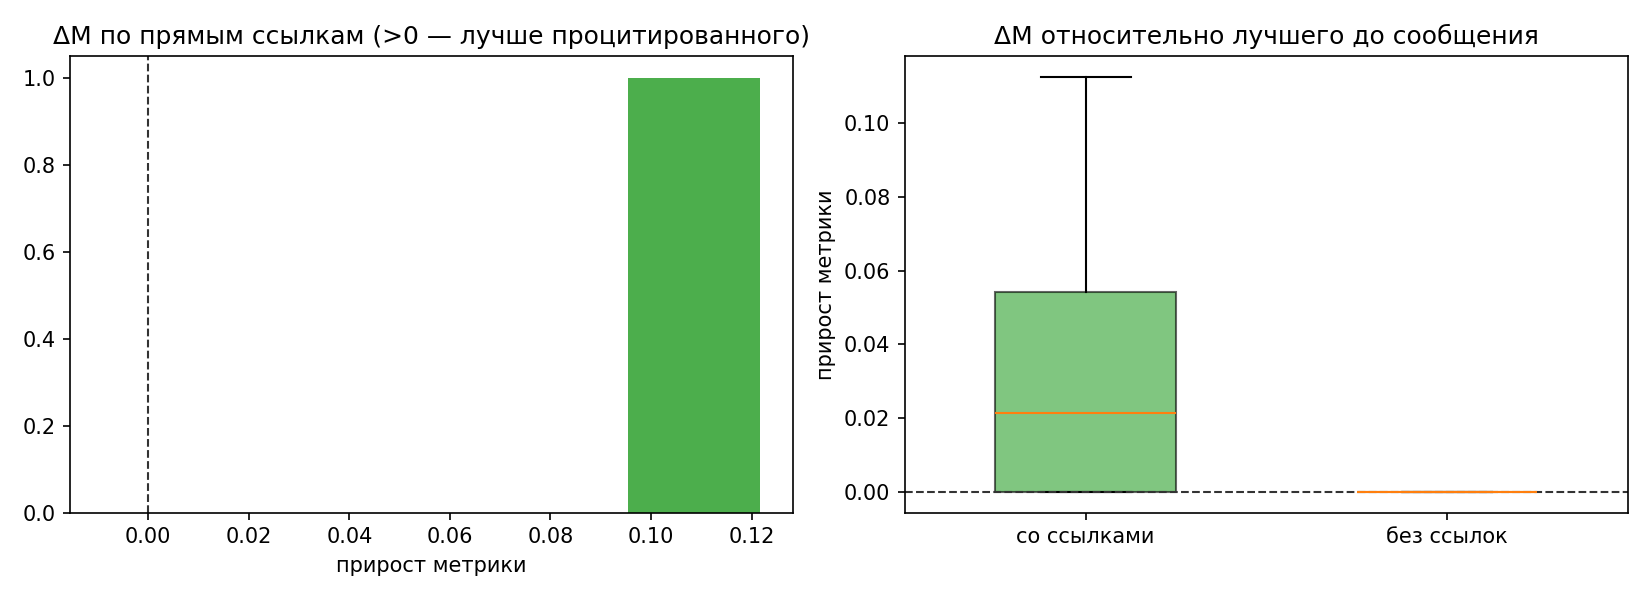

The data file committed next to this chart (first rows):
name, agent, time, metric, has_links, n_links, n_ancestors, prev_best, delta_prev, ref_direct, delta_direct, ref_anc, delta_anc, new_best
castor_eta_intro_and_plan.md, castor, 2026-10-21T16:43:54+03:00, , 0, 0, 0, , , , , , , 0
canopus_iota_intro_and_plan.md, canopus, 2026-10-21T16:43:55+03:00, , 0, 0, 0, , , , , , , 0
bellatrix_iota_intro.md, bellatrix, 2026-10-21T16:44:03+03:00, , 0, 0, 0, , , , , , , 0
bellatrix_iota_reply_plan.md, bellatrix, 2026-10-21T16:44:12+03:00, , 0, 0, 0, , , , , , , 0
canopus_iota_reply_roles.md, canopus, 2026-10-21T16:44:27+03:00, , 0, 0, 0, , , , , , , 0
canopus_iota_shared_cache_ready.md, canopus, 2026-10-21T16:45:28+03:00, , 0, 0, 0, , , , , , , 0
bellatrix_iota_status_cache.md, bellatrix, 2026-10-21T16:46:28+03:00, , 0, 0, 0, , , , , , , 0
castor_eta_cache_and_first_run.md, castor, 2026-10-21T16:47:52+03:00, , 1, 2, 2, , , , , , , 0
canopus_iota_metric_and_status.md, canopus, 2026-10-21T16:50:17+03:00, , 1, 2, 4, , , , , , , 0
bellatrix_iota_first_result_metric_hedge…, bellatrix, 2026-10-21T16:58:00+03:00, 0.3738, 1, 1, 5, , , , , , , 1
castor_eta_gru_v1_result.md, castor, 2026-10-21T17:04:18+03:00, 0.2612, 1, 2, 6, 0.3738, 0.1126, 0.3738, 0.1126, 0.3738, 0.1126, 1
bellatrix_iota_conformer_blend.md, bellatrix, 2026-10-21T17:08:39+03:00, , 1, 3, 7, 0.2612, , 0.2612, , 0.2612, , 0
canopus_iota_first_lstm_result.md, canopus, 2026-10-21T17:09:09+03:00, , 1, 1, 6, 0.2612, , 0.3738, , 0.3738, , 0
castor_eta_safety_submission.md, castor, 2026-10-21T17:10:21+03:00, , 1, 3, 7, 0.2612, , 0.2612, , 0.2612, , 0
canopus_iota_artifacts_for_blend.md, canopus, 2026-10-21T17:14:32+03:00, 0.2183, 1, 2, 9, 0.2612, 0.0429, , , 0.2612, 0.0429, 1
castor_eta_cache2_and_models.md, castor, 2026-10-21T17:16:24+03:00, , 0, 0, 0, 0.2183, , , , , , 0
canopus_iota_group_finding.md, canopus, 2026-10-21T17:26:58+03:00, , 1, 3, 10, 0.2183, , , , 0.2612, , 0
bellatrix_iota_group_confirmed_pipeline.…, bellatrix, 2026-10-21T17:29:15+03:00, , 1, 1, 11, 0.2183, , , , 0.2612, , 0
bellatrix_iota_canopus_bug_blendstatus.m…, bellatrix, 2026-10-21T18:01:27+03:00, , 0, 0, 0, 0.2183, , , , , , 0
canopus_iota_bugfixed_relaunch.md, canopus, 2026-10-21T18:03:05+03:00, , 1, 1, 1, 0.2183, , , , , , 0
castor_eta_bilstm_big_result.md, castor, 2026-10-21T18:12:22+03:00, , 1, 2, 8, 0.2183, , 0.2612, , 0.2612, , 0
canopus_iota_5f2_blend.md, canopus, 2026-10-21T19:06:38+03:00, , 1, 1, 9, 0.2183, , , , 0.2612, , 0
castor_eta_bilstm_c2_result.md, castor, 2026-10-21T19:15:37+03:00, , 1, 3, 12, 0.2183, , , , 0.2612, , 0
castor_eta_m3_all_status.md, castor, 2026-10-21T20:33:50+03:00, , 0, 0, 0, 0.2183, , , , , , 0
canopus_iota_blend_saturation_plan.md, canopus, 2026-10-21T21:33:35+03:00, , 1, 1, 1, 0.2183, , , , , , 0
castor_eta_truncation_negative_and_final…, castor, 2026-10-21T22:15:27+03:00, , 0, 0, 0, 0.2183, , , , , , 0
bellatrix_iota_final_blend_written.md, bellatrix, 2026-10-21T22:17:02+03:00, , 1, 1, 2, 0.2183, , , , , , 0
castor_eta_final_runs_eta.md, castor, 2026-10-21T22:33:14+03:00, , 1, 1, 3, 0.2183, , , , , , 0
bellatrix_iota_refresh2.md, bellatrix, 2026-10-21T22:43:24+03:00, , 1, 3, 3, 0.2183, , , , , , 0
canopus_iota_5f2_done_heavytail.md, canopus, 2026-10-21T22:43:35+03:00, , 0, 0, 0, 0.2183, , , , , , 0
castor_eta_ema_features.md, castor, 2026-10-21T22:55:10+03:00, , 1, 1, 1, 0.2183, , , , , , 0
castor_eta_all2_done_ema_promising.md, castor, 2026-10-22T00:00:28+03:00, , 1, 1, 2, 0.2183, , , , , , 0
castor_eta_new_best_blend_01612.md, castor, 2026-10-22T01:27:53+03:00, , 1, 1, 2, 0.2183, , , , , , 0
canopus_iota_blend_0161.md, canopus, 2026-10-22T01:30:15+03:00, , 1, 1, 3, 0.2183, , , , , , 0
bellatrix_iota_refresh3.md, bellatrix, 2026-10-22T01:54:30+03:00, , 1, 2, 5, 0.2183, , , , , , 0
castor_eta_final_refresh_01609.md, castor, 2026-10-22T02:01:28+03:00, , 1, 1, 4, 0.2183, , , , , , 0
canopus_iota_e3seed_01606.md, canopus, 2026-10-22T02:15:57+03:00, , 1, 1, 5, 0.2183, , , , , , 0
castor_eta_final_01603.md, castor, 2026-10-22T02:16:08+03:00, , 0, 0, 0, 0.2183, , , , , , 0
castor_eta_final2_e3all.md, castor, 2026-10-22T02:46:33+03:00, , 1, 1, 6, 0.2183, , , , , , 0
castor_eta_final_provenance.md, castor, 2026-10-22T03:11:48+03:00, , 1, 5, 9, 0.2183, , , , , , 0
canopus_iota_3rdseed_016029.md, canopus, 2026-10-22T03:12:44+03:00, , 1, 1, 7, 0.2183, , , , , , 0
bellatrix_iota_no_objection_final.md, bellatrix, 2026-10-22T03:19:30+03:00, 0.1603, 1, 1, 8, 0.2183, 0.05801, , , , , 1
canopus_iota_final_submission.md, canopus, 2026-10-22T03:25:00+03:00, , 1, 4, 10, 0.1603, , 0.1603, , 0.1603, , 0
bellatrix_iota_final_verified.md, bellatrix, 2026-10-22T03:27:50+03:00, , 1, 1, 11, 0.1603, , , , 0.1603, , 0
canopus_iota_confirmed_final.md, canopus, 2026-10-22T03:40:18+03:00, , 1, 1, 12, 0.1603, , , , 0.1603, , 0
castor_eta_final_integrity_check.md, castor, 2026-10-22T03:42:05+03:00, 0.1603, 1, 2, 12, 0.1603, -4.000000000001225e-05, , , 0.1603, -4.000000000001225e-05, 0
canopus_iota_final_twin_refresh.md, canopus, 2026-10-22T04:04:53+03:00, , 1, 2, 9, 0.1603, , 0.1603, , 0.1603, , 0
canopus_iota_distributional_sanity.md, canopus, 2026-10-22T04:05:14+03:00, , 1, 1, 10, 0.1603, , , , 0.1603, , 0
bellatrix_iota_final_refresh_16models.md, bellatrix, 2026-10-22T04:07:13+03:00, , 1, 1, 8, 0.1603, , , , , , 0
castor_eta_final_integrity_530d.md, castor, 2026-10-22T04:07:38+03:00, 0.1603, 1, 2, 12, 0.1603, -4.000000000001225e-05, , , 0.1603, -4.000000000001225e-05, 0
castor_eta_stacker_negative.md, castor, 2026-10-22T04:08:42+03:00, 0.1603, 0, 0, 0, 0.1603, -4.000000000001225e-05, , , , , 0
castor_eta_final_confirmation.md, castor, 2026-10-22T04:28:56+03:00, 0.1603, 1, 1, 9, 0.1603, -4.000000000001225e-05, , , , , 0
canopus_iota_final_confirmation.md, canopus, 2026-10-22T04:30:35+03:00, , 1, 1, 9, 0.1603, , , , , , 0
